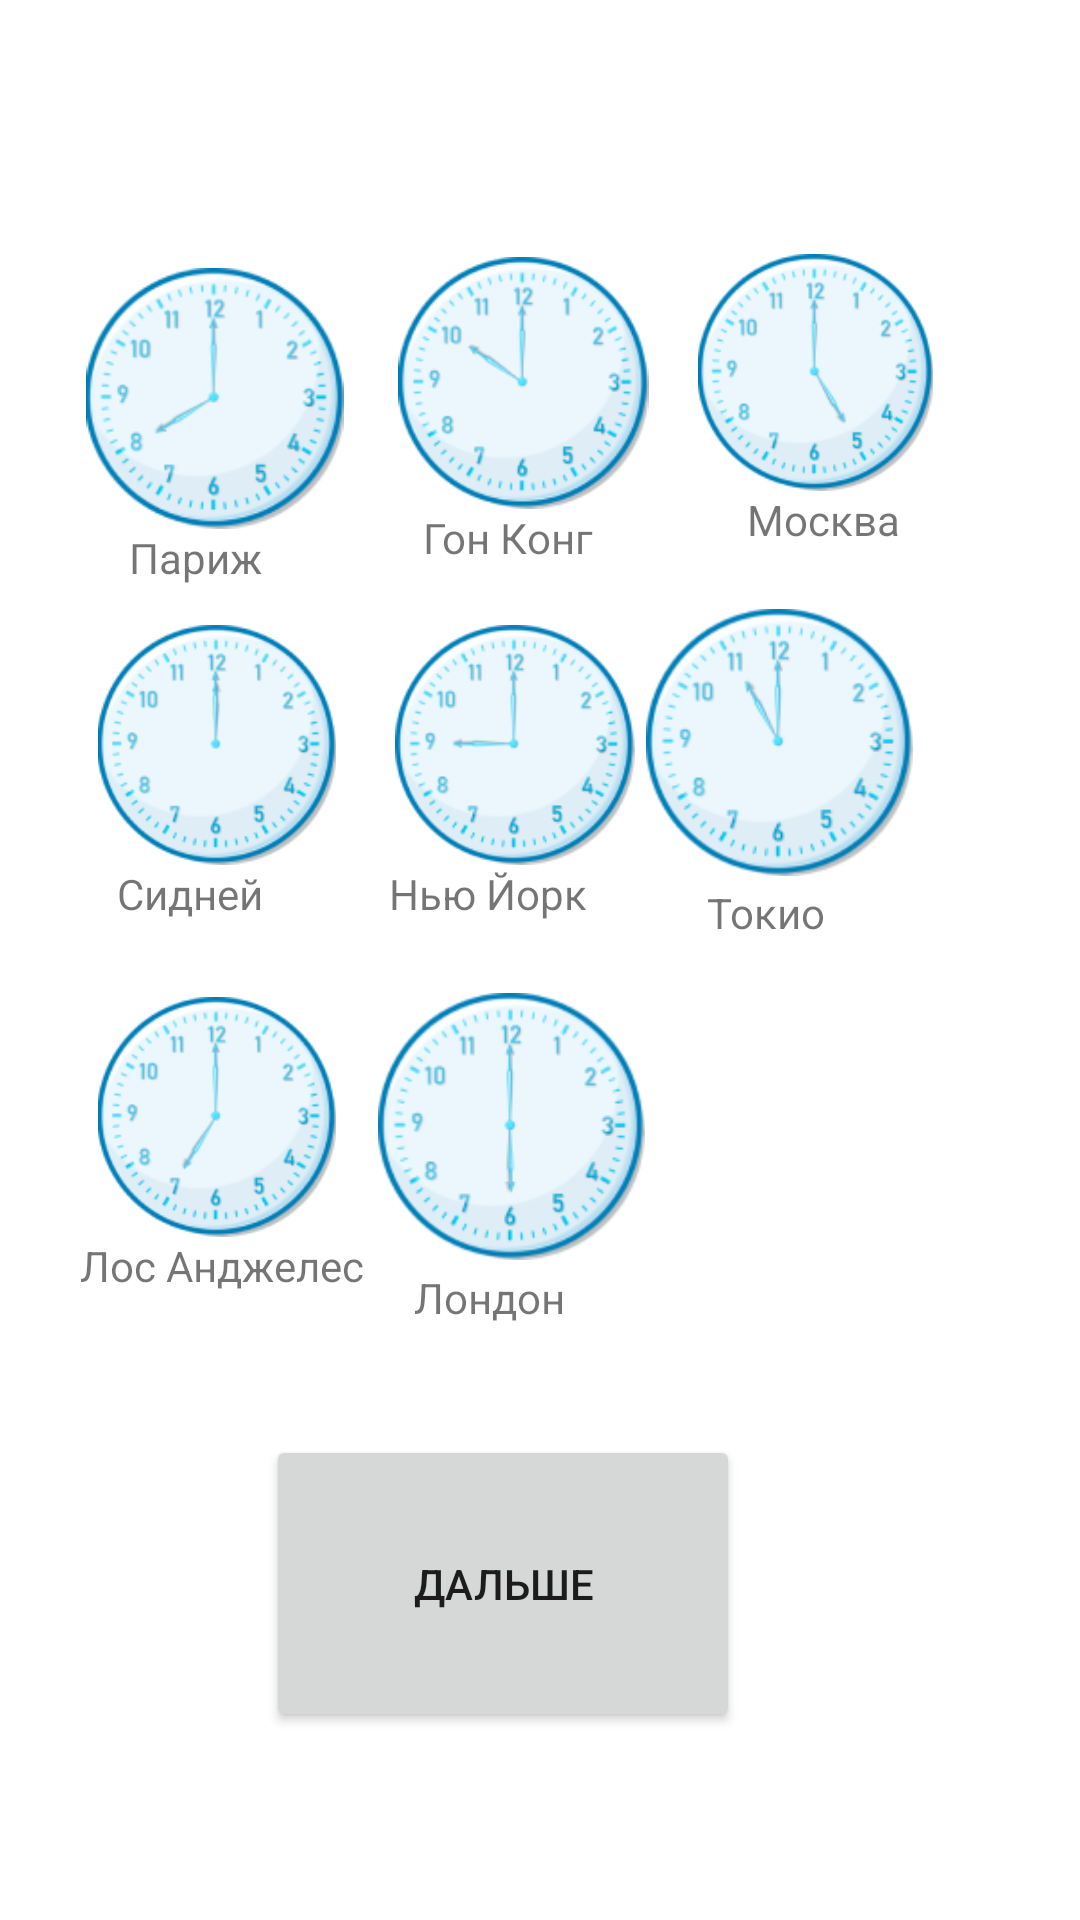

Reconstruct the res/layout file that produces this screen, plus the resources it refers to.
<!-- AndroidManifest.xml: application theme Theme.Timezones -->
<!-- res/layout/activity_pre_game.xml -->
<androidx.constraintlayout.widget.ConstraintLayout xmlns:android="http://schemas.android.com/apk/res/android"
    xmlns:app="http://schemas.android.com/apk/res-auto"
    xmlns:tools="http://schemas.android.com/tools"
    android:layout_width="match_parent"
    android:layout_height="match_parent"
    android:padding="16dp">


    <Button
        android:id="@+id/next_button"
        android:layout_width="158dp"
        android:layout_height="99dp"
        android:layout_gravity="center"
        android:text="Дальше"
        app:layout_constraintBottom_toBottomOf="parent"
        app:layout_constraintEnd_toEndOf="parent"
        app:layout_constraintHorizontal_bias="0.427"
        app:layout_constraintStart_toStartOf="parent"
        app:layout_constraintTop_toTopOf="parent"
        app:layout_constraintVertical_bias="0.908" />

    <ImageView
        android:id="@+id/TokioClock"
        android:layout_width="89dp"
        android:layout_height="91dp"
        android:background="@drawable/normal_background"
        android:clickable="true"
        android:focusable="true"
        android:src="@mipmap/tokio"
        app:layout_constraintBottom_toBottomOf="parent"
        app:layout_constraintEnd_toEndOf="parent"
        app:layout_constraintHorizontal_bias="0.834"
        app:layout_constraintStart_toStartOf="parent"
        app:layout_constraintTop_toTopOf="parent"
        app:layout_constraintVertical_bias="0.36" />

    <ImageView
        android:id="@+id/LosAngelesClock"
        android:layout_width="90dp"
        android:layout_height="80dp"
        android:background="@drawable/normal_background"
        android:clickable="true"
        android:focusable="true"
        android:src="@mipmap/losangeles"
        app:layout_constraintBottom_toBottomOf="parent"
        app:layout_constraintEnd_toEndOf="parent"
        app:layout_constraintHorizontal_bias="0.048"
        app:layout_constraintStart_toStartOf="parent"
        app:layout_constraintTop_toTopOf="parent"
        app:layout_constraintVertical_bias="0.599" />

    <TextView
        android:layout_width="59dp"
        android:layout_height="25dp"
        android:text="Лондон"
        app:layout_constraintBottom_toBottomOf="parent"
        app:layout_constraintEnd_toEndOf="parent"
        app:layout_constraintHorizontal_bias="0.454"
        app:layout_constraintStart_toStartOf="parent"
        app:layout_constraintTop_toBottomOf="@+id/londonClock"
        app:layout_constraintVertical_bias="0.0" />

    <TextView
        android:id="@+id/textView2"
        android:layout_width="67dp"
        android:layout_height="24dp"
        android:text="Нью Йорк"
        app:layout_constraintBottom_toBottomOf="parent"
        app:layout_constraintEnd_toEndOf="parent"
        app:layout_constraintHorizontal_bias="0.435"
        app:layout_constraintStart_toStartOf="parent"
        app:layout_constraintTop_toBottomOf="@+id/NewYourkClock"
        app:layout_constraintVertical_bias="0.0" />

    <ImageView
        android:id="@+id/londonClock"
        android:layout_width="89dp"
        android:layout_height="95dp"
        android:background="@drawable/normal_background"
        android:clickable="true"
        android:focusable="true"
        android:src="@mipmap/london"
        app:layout_constraintBottom_toBottomOf="parent"
        app:layout_constraintEnd_toEndOf="parent"
        app:layout_constraintHorizontal_bias="0.46"
        app:layout_constraintStart_toStartOf="parent"
        app:layout_constraintTop_toTopOf="parent"
        app:layout_constraintVertical_bias="0.608" />

    <ImageView
        android:id="@+id/NewYourkClock"
        android:layout_width="90dp"
        android:layout_height="80dp"
        android:clickable="true"
        android:focusable="true"
        android:src="@mipmap/newyourk"
        app:layout_constraintBottom_toBottomOf="parent"
        app:layout_constraintEnd_toEndOf="parent"
        app:layout_constraintHorizontal_bias="0.465"
        app:layout_constraintStart_toStartOf="parent"
        app:layout_constraintTop_toTopOf="parent"
        app:layout_constraintVertical_bias="0.364" />

    <TextView
        android:id="@+id/textView6"
        android:layout_width="49dp"
        android:layout_height="18dp"
        android:text="Токио"
        app:layout_constraintBottom_toBottomOf="parent"
        app:layout_constraintEnd_toEndOf="parent"
        app:layout_constraintHorizontal_bias="0.787"
        app:layout_constraintStart_toStartOf="parent"
        app:layout_constraintTop_toBottomOf="@+id/TokioClock"
        app:layout_constraintVertical_bias="0.005" />

    <ImageView
        android:id="@+id/CidneyClock"
        android:layout_width="90dp"
        android:layout_height="80dp"
        android:background="@drawable/normal_background"
        android:clickable="true"
        android:focusable="true"
        android:src="@mipmap/cidney"
        app:layout_constraintBottom_toBottomOf="parent"
        app:layout_constraintEnd_toEndOf="parent"
        app:layout_constraintHorizontal_bias="0.048"
        app:layout_constraintStart_toStartOf="parent"
        app:layout_constraintTop_toTopOf="parent"
        app:layout_constraintVertical_bias="0.364" />

    <TextView
        android:id="@+id/textView"
        android:layout_width="107dp"
        android:layout_height="25dp"
        android:text="Лос Анджелес"
        app:layout_constraintBottom_toBottomOf="parent"
        app:layout_constraintEnd_toEndOf="parent"
        app:layout_constraintHorizontal_bias="0.048"
        app:layout_constraintStart_toStartOf="parent"
        app:layout_constraintTop_toBottomOf="@+id/LosAngelesClock"
        app:layout_constraintVertical_bias="0.0" />

    <TextView
        android:id="@+id/textView5"
        android:layout_width="wrap_content"
        android:layout_height="wrap_content"
        android:text="Сидней"
        app:layout_constraintBottom_toBottomOf="parent"
        app:layout_constraintEnd_toEndOf="parent"
        app:layout_constraintHorizontal_bias="0.082"
        app:layout_constraintStart_toStartOf="parent"
        app:layout_constraintTop_toBottomOf="@+id/CidneyClock"
        app:layout_constraintVertical_bias="0.0" />

    <ImageView
        android:id="@+id/moscowClock"
        android:layout_width="109dp"
        android:layout_height="79dp"
        android:src="@mipmap/moskow"
        android:textAlignment="textStart"
        app:layout_constraintBottom_toBottomOf="parent"
        app:layout_constraintEnd_toEndOf="parent"
        app:layout_constraintHorizontal_bias="0.92"
        app:layout_constraintStart_toStartOf="parent"
        app:layout_constraintTop_toTopOf="parent"
        app:layout_constraintVertical_bias="0.13" />

    <TextView
        android:id="@+id/textView4"
        android:layout_width="wrap_content"
        android:layout_height="wrap_content"
        android:text="Гон Конг"
        app:layout_constraintBottom_toBottomOf="parent"
        app:layout_constraintEnd_toEndOf="parent"
        app:layout_constraintHorizontal_bias="0.461"
        app:layout_constraintStart_toStartOf="parent"
        app:layout_constraintTop_toBottomOf="@+id/GonKongClock"
        app:layout_constraintVertical_bias="0.0" />

    <TextView
        android:id="@+id/textView7"
        android:layout_width="wrap_content"
        android:layout_height="wrap_content"
        android:text="Москва"
        app:layout_constraintBottom_toBottomOf="parent"
        app:layout_constraintEnd_toEndOf="parent"
        app:layout_constraintHorizontal_bias="0.841"
        app:layout_constraintStart_toStartOf="parent"
        app:layout_constraintTop_toBottomOf="@+id/moscowClock"
        app:layout_constraintVertical_bias="0.0" />

    <ImageView
        android:id="@+id/GonKongClock"
        android:layout_width="95dp"
        android:layout_height="84dp"
        android:background="@drawable/normal_background"
        android:clickable="true"
        android:focusable="true"
        android:src="@mipmap/gonkong"
        app:layout_constraintBottom_toBottomOf="parent"
        app:layout_constraintEnd_toEndOf="parent"
        app:layout_constraintHorizontal_bias="0.477"
        app:layout_constraintStart_toStartOf="parent"
        app:layout_constraintTop_toTopOf="parent"
        app:layout_constraintVertical_bias="0.133" />

    <TextView
        android:id="@+id/textView3"
        android:layout_width="wrap_content"
        android:layout_height="wrap_content"
        android:text="Париж"
        app:layout_constraintBottom_toBottomOf="parent"
        app:layout_constraintEnd_toEndOf="parent"
        app:layout_constraintHorizontal_bias="0.095"
        app:layout_constraintStart_toStartOf="parent"
        app:layout_constraintTop_toBottomOf="@+id/ParisClock"
        app:layout_constraintVertical_bias="0.0" />

    <ImageView
        android:id="@+id/ParisClock"
        android:layout_width="88dp"
        android:layout_height="87dp"
        android:background="@drawable/normal_background"
        android:clickable="true"
        android:focusable="true"
        android:src="@mipmap/paris"
        app:layout_constraintBottom_toBottomOf="parent"
        app:layout_constraintEnd_toEndOf="parent"
        app:layout_constraintHorizontal_bias="0.048"
        app:layout_constraintStart_toStartOf="parent"
        app:layout_constraintTop_toTopOf="parent"
        app:layout_constraintVertical_bias="0.141" />

</androidx.constraintlayout.widget.ConstraintLayout>
<!-- resources referenced by this layout -->
<resources>
  <!-- drawable normal_background (drawable-v24) -->
  <?xml version="1.0" encoding="utf-8"?>
  <shape xmlns:android="http://schemas.android.com/apk/res/android">
      <solid android:color="#FFFFFF"/> 
      <corners android:radius="8dp"/> 
  </shape>
  <!-- mipmap cidney: png bitmap (mipmap-xxhdpi, 15537 bytes) -->
  <!-- mipmap gonkong: png bitmap (mipmap-xxhdpi, 15770 bytes) -->
  <!-- mipmap london: png bitmap (mipmap-xxhdpi, 15688 bytes) -->
  <!-- mipmap losangeles: png bitmap (mipmap-xxhdpi, 15935 bytes) -->
  <!-- mipmap moskow: png bitmap (mipmap-xxhdpi, 15755 bytes) -->
  <!-- mipmap newyourk: png bitmap (mipmap-xxhdpi, 15729 bytes) -->
  <!-- mipmap paris: png bitmap (mipmap-xxhdpi, 15792 bytes) -->
  <!-- mipmap tokio: png bitmap (mipmap-xxhdpi, 15913 bytes) -->
  <style name="Theme.Timezones" parent="Theme.MaterialComponents.DayNight.DarkActionBar">
          
          <item name="colorPrimary">@color/purple_500</item>
          <item name="colorPrimaryVariant">@color/purple_700</item>
          <item name="colorOnPrimary">@color/white</item>
          
          <item name="colorSecondary">@color/teal_200</item>
          <item name="colorSecondaryVariant">@color/teal_700</item>
          <item name="colorOnSecondary">@color/black</item>
          
          <item name="android:statusBarColor">?attr/colorPrimaryVariant</item>
          
      </style>
  <color name="purple_500">#FF6200EE</color>
  <color name="purple_700">#FF3700B3</color>
  <color name="white">#FFFFFFFF</color>
  <color name="teal_200">#FF03DAC5</color>
  <color name="teal_700">#FF018786</color>
  <color name="black">#FF000000</color>
</resources>
